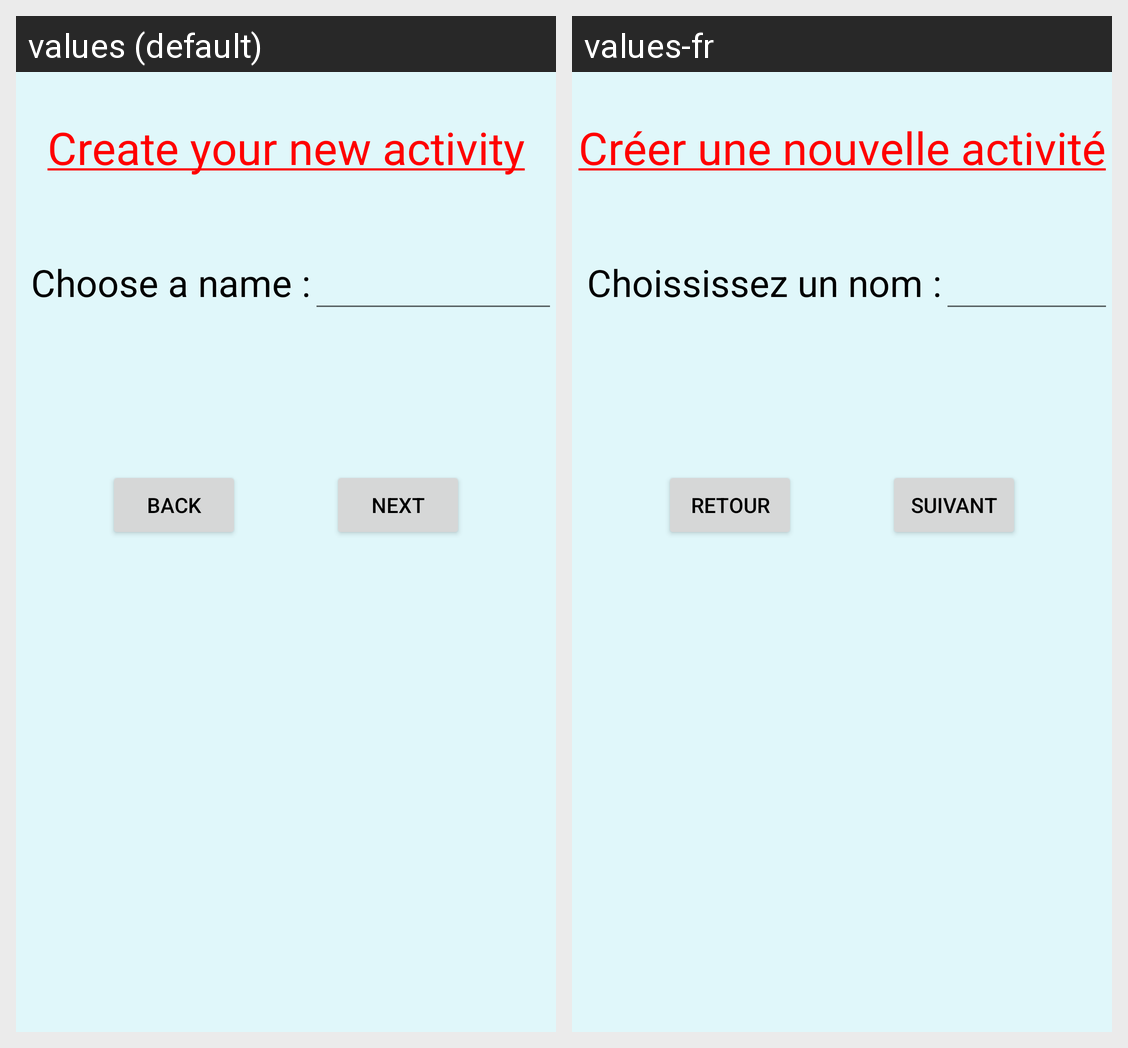

Here is an Android app screen in its default locale and in the app's own translations. Write out the translated-string differences for the strings that appear on this screen.
Android screen res/layout/activity_name_choice.xml rendered under 2 locales, left to right: values (default), values-fr. Device: Nexus 5 (rendered at 1080×1920; each locale shown at half size, 540×960, under a caption strip naming it); theme AppTheme.
Strings drawn on this screen, with the default value and each locale's value (text and hints the layout hard-codes, and strings that could not be matched under every locale, appear in the picture but are not listed):

createTitle
  values: Create your new activity
  values-fr: Créer une nouvelle activité

nameChoice
  values: Choose a name :
  values-fr: Choississez un nom :

next
  values: Next
  values-fr: Suivant

back
  values: Back
  values-fr: Retour
